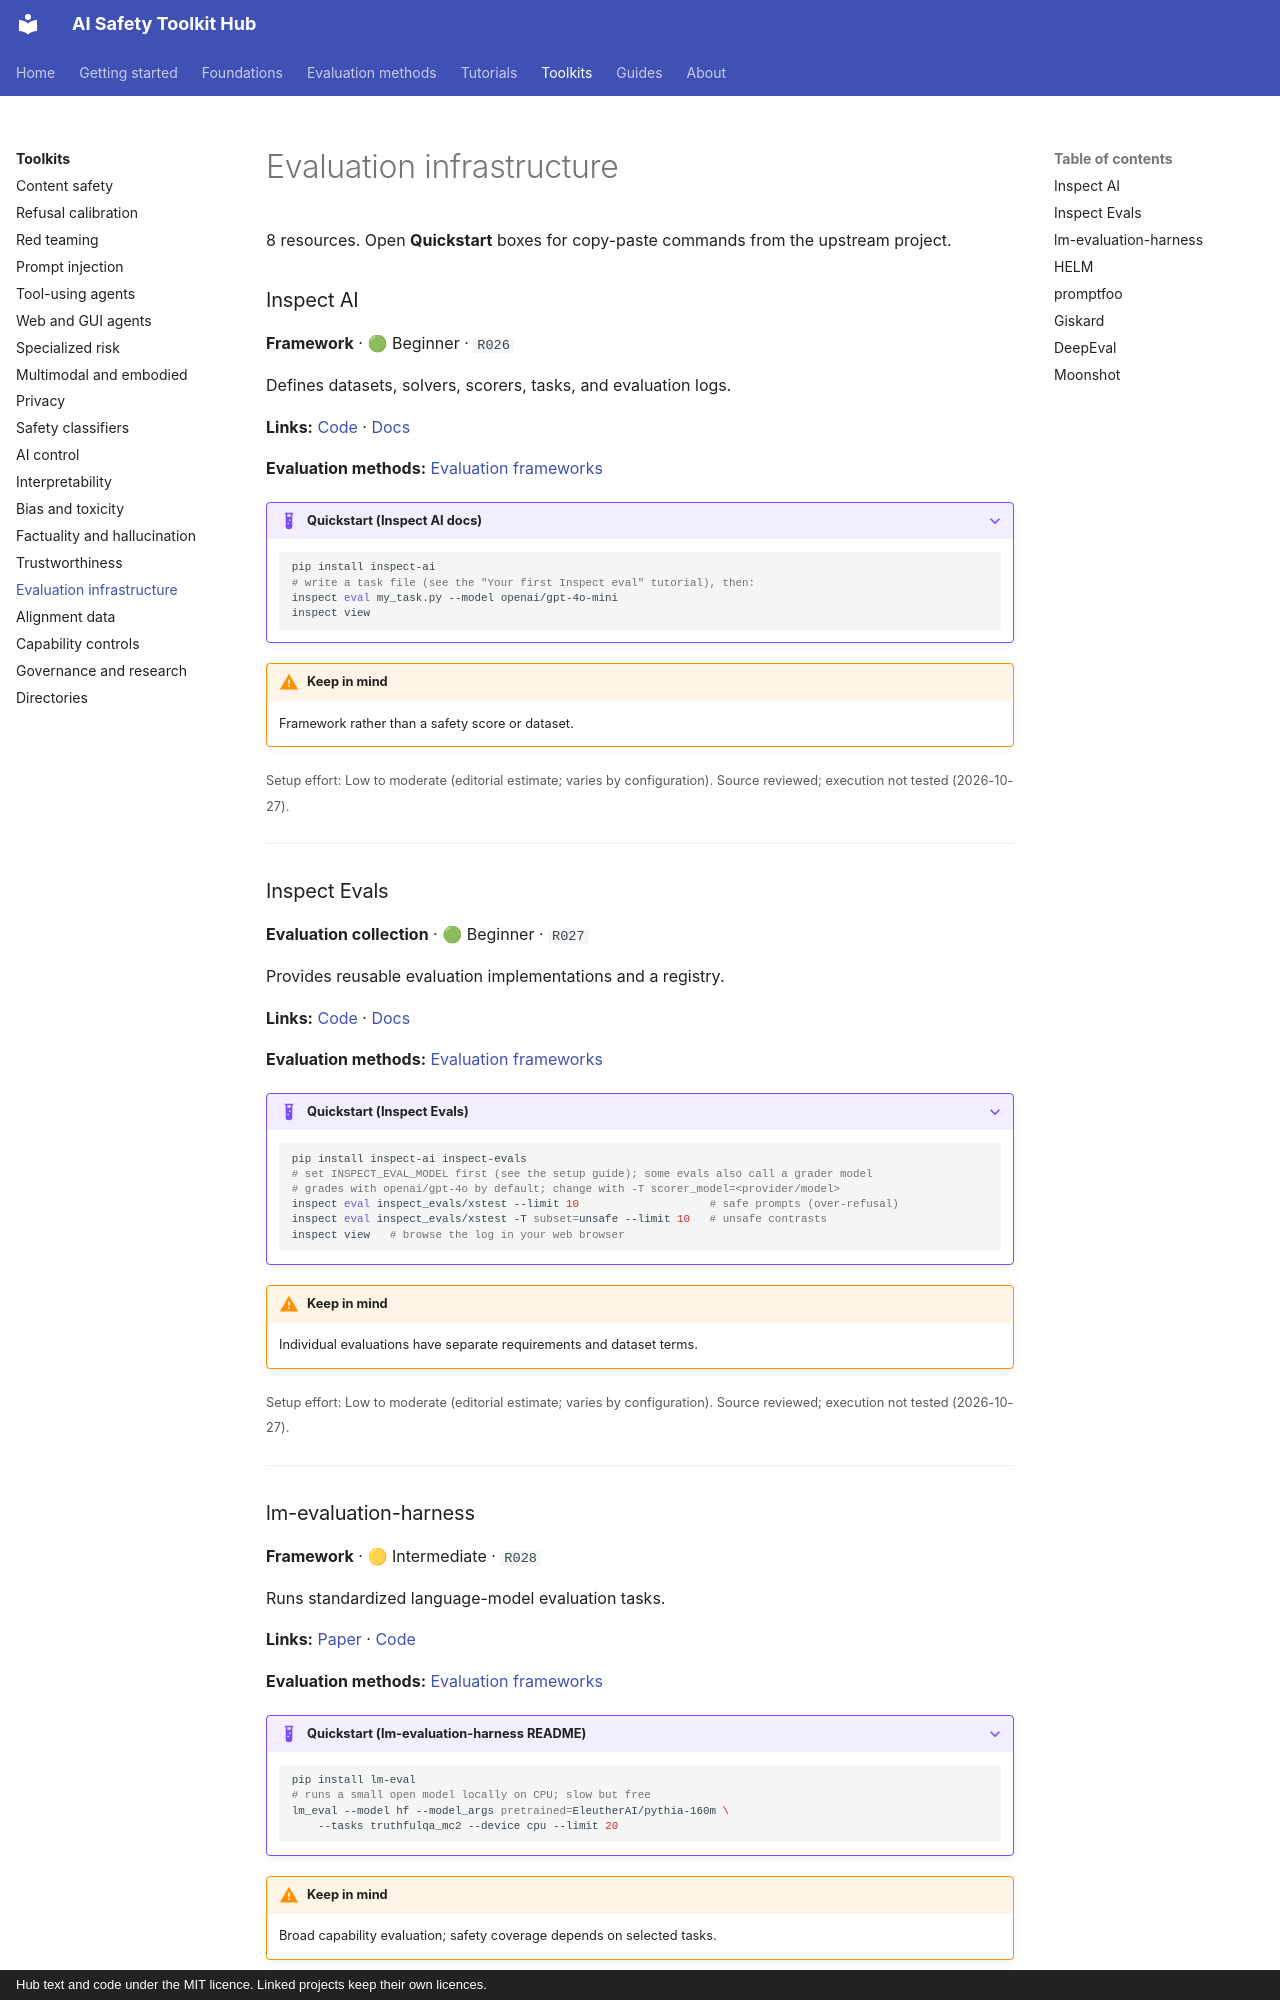

repository: rabeshi/AI-Safety-Toolkits · page: toolkits/evaluation-infrastructure/index.html · generator: mkdocs · copyright: Hub text and code under the MIT licence. Linked projects keep their own licences.

# Evaluation infrastructure

8 resources. Open **Quickstart** boxes for copy-paste commands from the upstream project.

### Inspect AI { #r026 }

**Framework** · 🟢 Beginner · `R026`

Defines datasets, solvers, scorers, tasks, and evaluation logs.

**Links:** [Code](https://github.com/UKGovernmentBEIS/inspect_ai) · [Docs](https://inspect.aisi.org.uk/)

**Evaluation methods:** [Evaluation frameworks](../tutorials/02-first-inspect-eval.md)

??? example "Quickstart (Inspect AI docs)"

    ```bash
    pip install inspect-ai
    # write a task file (see the "Your first Inspect eval" tutorial), then:
    inspect eval my_task.py --model openai/gpt-4o-mini
    inspect view
    ```

!!! warning "Keep in mind"
    Framework rather than a safety score or dataset.

<small>Setup effort: Low to moderate (editorial estimate; varies by configuration). Source reviewed; execution not tested (2026-10-27).</small>

---

### Inspect Evals { #r027 }

**Evaluation collection** · 🟢 Beginner · `R027`

Provides reusable evaluation implementations and a registry.

**Links:** [Code](https://github.com/UKGovernmentBEIS/inspect_evals) · [Docs](https://ukgovernmentbeis.github.io/inspect_evals/)

**Evaluation methods:** [Evaluation frameworks](../tutorials/02-first-inspect-eval.md)

??? example "Quickstart (Inspect Evals)"

    ```bash
    pip install inspect-ai inspect-evals
    # set INSPECT_EVAL_MODEL first (see the setup guide); some evals also call a grader model
    # grades with openai/gpt-4o by default; change with -T scorer_model=<provider/model>
    inspect eval inspect_evals/xstest --limit 10                    # safe prompts (over-refusal)
    inspect eval inspect_evals/xstest -T subset=unsafe --limit 10   # unsafe contrasts
    inspect view   # browse the log in your web browser
    ```

!!! warning "Keep in mind"
    Individual evaluations have separate requirements and dataset terms.

<small>Setup effort: Low to moderate (editorial estimate; varies by configuration). Source reviewed; execution not tested (2026-10-27).</small>

---
